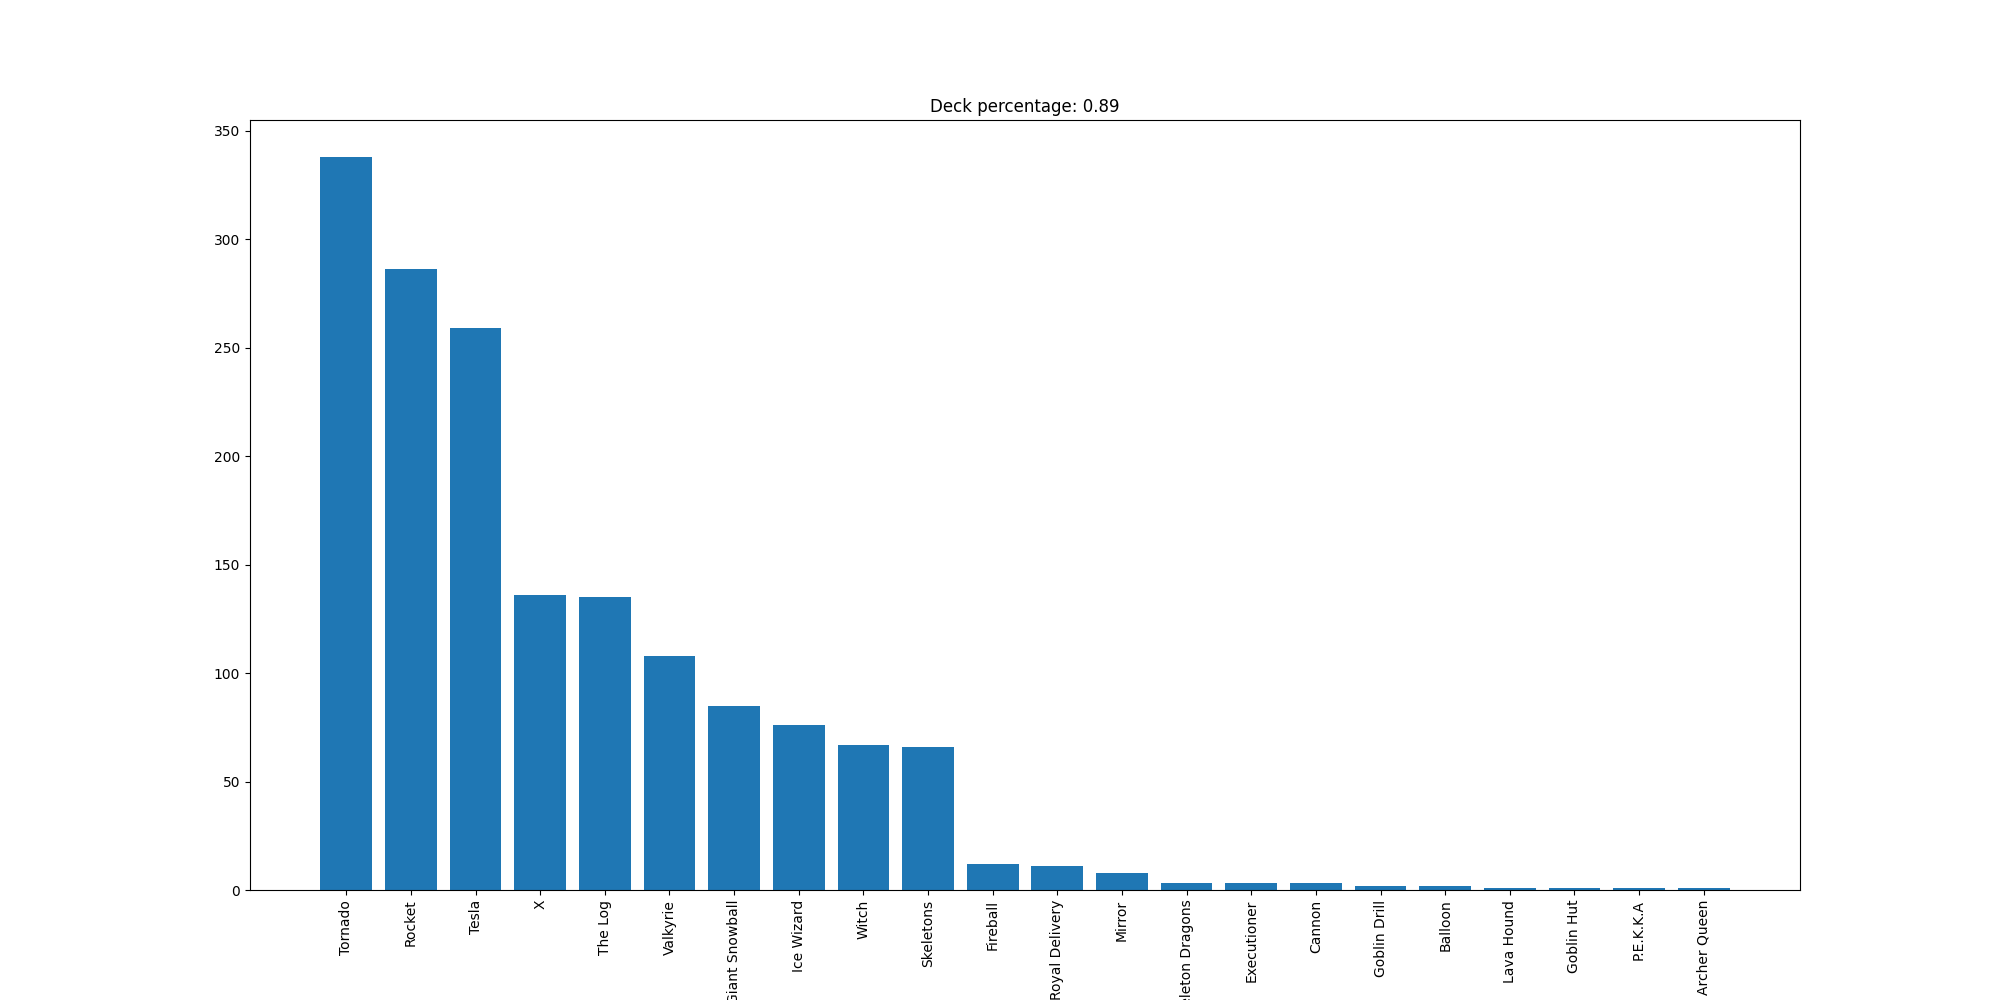

The table this chart was drawn from, first rows:
Tornado, 338
Rocket, 286
Tesla, 259
X, 136
The Log, 135
Valkyrie, 108
Giant Snowball, 85
Ice Wizard, 76
Witch, 67
Skeletons, 66
Fireball, 12
Royal Delivery, 11
Mirror, 8
Skeleton Dragons, 3
Executioner, 3
Cannon, 3
Goblin Drill, 2
Balloon, 2
Lava Hound, 1
Goblin Hut, 1
P.E.K.K.A, 1
Archer Queen, 1
